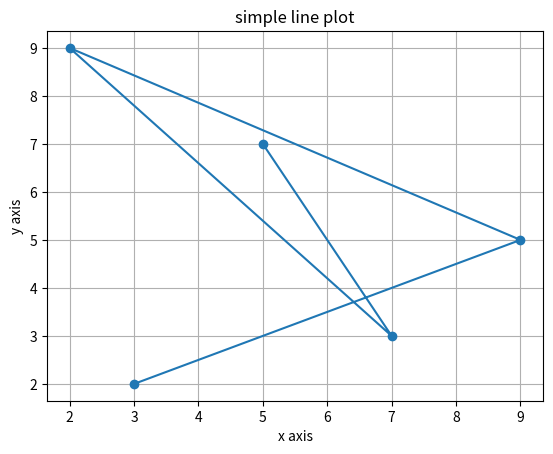

Here is the Python script that generated this plot:
import numpy as np
import matplotlib.pyplot as plt
x=np.array([5,7,2,9,3])
y=np.array([7,3,9,5,2])
plt.plot(x,y,marker='o')
plt.xlabel("x axis")
plt.ylabel("y axis")
plt.title("simple line plot")
plt.grid()
plt.show()
